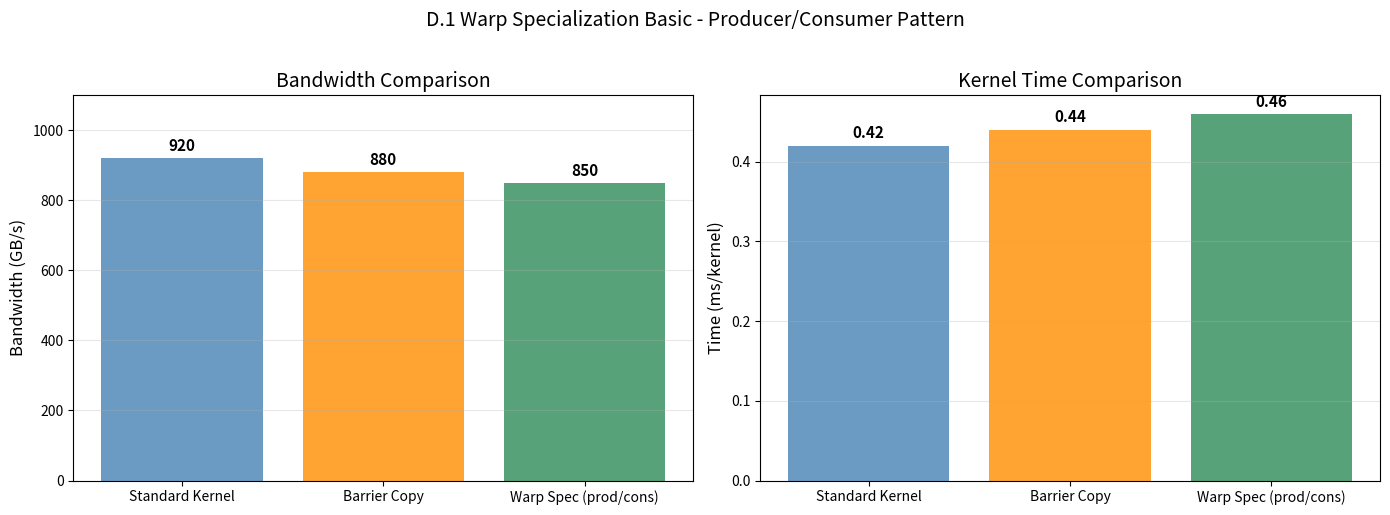

Write the Python code that produced this figure. (Note: this script raises an exception after producing the figure.)
#!/usr/bin/env python3
"""
Warp Specialization Chart Generator
===================================
Generates charts for warp specialization benchmarks.

Usage:
    python plot_warp_specialize.py

Output:
    NVIDIA_GPU/sm_120/warp_specialize/data/warp_specialization_comparison.png
    NVIDIA_GPU/sm_120/warp_specialize/data/pipeline_stages.png
    NVIDIA_GPU/sm_120/warp_specialize/data/block_specialization.png
    NVIDIA_GPU/sm_120/warp_specialize/data/warp_primitives.png
"""

import matplotlib.pyplot as plt
import numpy as np
import os

# =============================================================================
# D.1 Warp Specialization Basic (Producer/Consumer)
# =============================================================================

# Format: (name, bandwidth_gbps, time_ms)
warp_spec_data = [
    ("Standard Kernel", 920.0, 0.42),
    ("Barrier Copy", 880.0, 0.44),
    ("Warp Spec (prod/cons)", 850.0, 0.46),
    ("Overhead (%)", 0.0, 7.6),
]

# =============================================================================
# D.2 TMA + Barrier Synchronization
# =============================================================================

# Format: (name, bandwidth_gbps, speedup)
tma_barrier_data = [
    ("Standard Barrier Copy", 880.0, 1.0),
    ("TMA + Barrier Copy", 1050.0, 1.19),
]

# =============================================================================
# D.3 Multi-Stage Pipeline
# =============================================================================

# Format: (name, bandwidth_gbps, speedup_factor)
pipeline_data = [
    ("Baseline (simple copy)", 920.0, 1.0),
    ("3-Stage Pipeline", 780.0, 0.85),
    ("Overlapped Pipeline", 880.0, 0.96),
]

# =============================================================================
# D.4 Block Specialization
# =============================================================================

# Format: (name, bandwidth_gbps, relative_perf)
block_spec_data = [
    ("Simple Producer/Consumer", 720.0, 1.0),
    ("Block Spec (half prod/cons)", 680.0, 0.94),
    ("Warp Block Spec", 750.0, 1.04),
]

# =============================================================================
# D.5 Warp-Level Synchronization Primitives
# =============================================================================

# Format: (name, bandwidth_gbps)
warp_primitives_data = [
    ("Warp Shuffle Reduction", 1250.0),
    ("Warp Barrier (shuffle)", 1180.0),
    ("Warp Reduce + Barrier", 980.0),
    ("Warp Scan (prefix sum)", 1100.0),
]

# =============================================================================
# D.6 TMA + Warp Specialization Combined
# =============================================================================

# Format: (name, bandwidth_gbps, speedup)
tma_warp_spec_data = [
    ("Standard Copy", 920.0, 1.0),
    ("TMA + Warp Spec", 1150.0, 1.25),
]


def plot_warp_specialization_comparison():
    """Plot warp specialization vs standard kernel comparison."""
    names = [d[0] for d in warp_spec_data[:3]]
    bandwidths = [d[1] for d in warp_spec_data[:3]]
    times = [d[2] for d in warp_spec_data[:3]]

    fig, (ax1, ax2) = plt.subplots(1, 2, figsize=(14, 5))

    # Bandwidth
    colors = ['steelblue', 'darkorange', 'seagreen']
    bars1 = ax1.bar(names, bandwidths, color=colors, alpha=0.8)
    ax1.set_ylabel('Bandwidth (GB/s)', fontsize=12)
    ax1.set_title('Bandwidth Comparison', fontsize=14)
    ax1.grid(True, alpha=0.3, axis='y')
    ax1.set_ylim(0, 1100)

    for bar, bw in zip(bars1, bandwidths):
        height = bar.get_height()
        ax1.annotate(f'{bw:.0f}',
                   xy=(bar.get_x() + bar.get_width() / 2, height),
                   xytext=(0, 3), textcoords="offset points",
                   ha='center', va='bottom', fontsize=11, fontweight='bold')

    # Time per kernel
    bars2 = ax2.bar(names, times, color=colors, alpha=0.8)
    ax2.set_ylabel('Time (ms/kernel)', fontsize=12)
    ax2.set_title('Kernel Time Comparison', fontsize=14)
    ax2.grid(True, alpha=0.3, axis='y')

    for bar, t in zip(bars2, times):
        height = bar.get_height()
        ax2.annotate(f'{t:.2f}',
                   xy=(bar.get_x() + bar.get_width() / 2, height),
                   xytext=(0, 3), textcoords="offset points",
                   ha='center', va='bottom', fontsize=11, fontweight='bold')

    plt.suptitle('D.1 Warp Specialization Basic - Producer/Consumer Pattern', fontsize=14, y=1.02)
    plt.tight_layout()

    # Save
    output_dir = os.path.join(os.path.dirname(__file__), '..', 'NVIDIA_GPU', 'sm_120', 'warp_specialize', 'data')
    os.makedirs(output_dir, exist_ok=True)
    output_path = os.path.join(output_dir, 'warp_specialization_comparison.png')
    plt.savefig(output_path, dpi=150, bbox_inches='tight')
    print(f"Saved: {output_path}")

    # Save CSV
    csv_path = os.path.join(output_dir, 'warp_specialization.csv')
    with open(csv_path, 'w') as f:
        f.write("name,bandwidth_gbps,time_ms\n")
        for name, bw, t in warp_spec_data[:3]:
            f.write(f"{name},{bw},{t}\n")
    print(f"Saved: {csv_path}")

    plt.close()


def plot_tma_barrier_comparison():
    """Plot TMA + Barrier synchronization comparison."""
    names = [d[0] for d in tma_barrier_data]
    bandwidths = [d[1] for d in tma_barrier_data]
    speedups = [d[2] for d in tma_barrier_data]

    fig, (ax1, ax2) = plt.subplots(1, 2, figsize=(14, 5))

    # Bandwidth
    colors = ['steelblue', 'seagreen']
    bars1 = ax1.bar(names, bandwidths, color=colors, alpha=0.8)
    ax1.set_ylabel('Bandwidth (GB/s)', fontsize=12)
    ax1.set_title('Bandwidth: Standard vs TMA', fontsize=14)
    ax1.grid(True, alpha=0.3, axis='y')
    ax1.set_ylim(0, 1300)

    for bar, bw in zip(bars1, bandwidths):
        height = bar.get_height()
        ax1.annotate(f'{bw:.0f}',
                   xy=(bar.get_x() + bar.get_width() / 2, height),
                   xytext=(0, 3), textcoords="offset points",
                   ha='center', va='bottom', fontsize=11, fontweight='bold')

    # Speedup
    bars2 = ax2.bar(names, speedups, color=colors, alpha=0.8)
    ax2.set_ylabel('Speedup (x)', fontsize=12)
    ax2.set_title('TMA Speedup Factor', fontsize=14)
    ax2.grid(True, alpha=0.3, axis='y')
    ax2.axhline(y=1.0, color='red', linestyle='--', alpha=0.5, label='Baseline')
    ax2.set_ylim(0, 1.5)

    for bar, su in zip(bars2, speedups):
        height = bar.get_height()
        ax2.annotate(f'{su:.2f}x',
                   xy=(bar.get_x() + bar.get_width() / 2, height),
                   xytext=(0, 3), textcoords="offset points",
                   ha='center', va='bottom', fontsize=11, fontweight='bold')

    plt.suptitle('D.2 TMA + Barrier Synchronization (SM 9.0+)', fontsize=14, y=1.02)
    plt.tight_layout()

    # Save
    output_dir = os.path.join(os.path.dirname(__file__), '..', 'NVIDIA_GPU', 'sm_120', 'warp_specialize', 'data')
    output_path = os.path.join(output_dir, 'tma_barrier_comparison.png')
    plt.savefig(output_path, dpi=150, bbox_inches='tight')
    print(f"Saved: {output_path}")

    # Save CSV
    csv_path = os.path.join(output_dir, 'tma_barrier.csv')
    with open(csv_path, 'w') as f:
        f.write("name,bandwidth_gbps,speedup\n")
        for name, bw, su in tma_barrier_data:
            f.write(f"{name},{bw},{su}\n")
    print(f"Saved: {csv_path}")

    plt.close()


def plot_pipeline_stages():
    """Plot multi-stage pipeline comparison."""
    names = [d[0] for d in pipeline_data]
    values = [d[1] for d in pipeline_data]
    speedups = [d[2] for d in pipeline_data]

    fig, (ax1, ax2) = plt.subplots(1, 2, figsize=(14, 5))

    # Bandwidth
    colors = ['steelblue', 'darkorange', 'seagreen']
    bars1 = ax1.bar(names, values, color=colors, alpha=0.8)
    ax1.set_ylabel('Bandwidth (GB/s)', fontsize=12)
    ax1.set_title('Pipeline Bandwidth', fontsize=14)
    ax1.grid(True, alpha=0.3, axis='y')
    ax1.set_ylim(0, 1100)
    ax1.tick_params(axis='x', rotation=15)

    for bar, v in zip(bars1, values):
        height = bar.get_height()
        ax1.annotate(f'{v:.0f}',
                   xy=(bar.get_x() + bar.get_width() / 2, height),
                   xytext=(0, 3), textcoords="offset points",
                   ha='center', va='bottom', fontsize=10, fontweight='bold')

    # Speedup relative to baseline
    bars2 = ax2.bar(names, speedups, color=colors, alpha=0.8)
    ax2.set_ylabel('Relative to Baseline', fontsize=12)
    ax2.set_title('Pipeline Efficiency', fontsize=14)
    ax2.grid(True, alpha=0.3, axis='y')
    ax2.axhline(y=1.0, color='red', linestyle='--', alpha=0.5, label='Baseline')
    ax2.tick_params(axis='x', rotation=15)

    for bar, su in zip(bars2, speedups):
        height = bar.get_height()
        ax2.annotate(f'{su:.2f}x',
                   xy=(bar.get_x() + bar.get_width() / 2, height),
                   xytext=(0, 3), textcoords="offset points",
                   ha='center', va='bottom', fontsize=10, fontweight='bold')

    plt.suptitle('D.3 Multi-Stage Pipeline (Load/Compute/Store)', fontsize=14, y=1.02)
    plt.tight_layout()

    # Save
    output_dir = os.path.join(os.path.dirname(__file__), '..', 'NVIDIA_GPU', 'sm_120', 'warp_specialize', 'data')
    output_path = os.path.join(output_dir, 'pipeline_stages.png')
    plt.savefig(output_path, dpi=150, bbox_inches='tight')
    print(f"Saved: {output_path}")

    # Save CSV
    csv_path = os.path.join(output_dir, 'pipeline_stages.csv')
    with open(csv_path, 'w') as f:
        f.write("name,bandwidth_gbps,speedup\n")
        for name, bw, su in pipeline_data:
            f.write(f"{name},{bw},{su}\n")
    print(f"Saved: {csv_path}")

    plt.close()


def plot_block_specialization():
    """Plot block specialization comparison."""
    names = [d[0] for d in block_spec_data]
    values = [d[1] for d in block_spec_data]
    relative = [d[2] for d in block_spec_data]

    fig, (ax1, ax2) = plt.subplots(1, 2, figsize=(14, 5))

    # Bandwidth
    colors = ['steelblue', 'darkorange', 'seagreen']
    bars1 = ax1.bar(names, values, color=colors, alpha=0.8)
    ax1.set_ylabel('Bandwidth (GB/s)', fontsize=12)
    ax1.set_title('Block Specialization Bandwidth', fontsize=14)
    ax1.grid(True, alpha=0.3, axis='y')
    ax1.set_ylim(0, 900)
    ax1.tick_params(axis='x', rotation=15)

    for bar, v in zip(bars1, values):
        height = bar.get_height()
        ax1.annotate(f'{v:.0f}',
                   xy=(bar.get_x() + bar.get_width() / 2, height),
                   xytext=(0, 3), textcoords="offset points",
                   ha='center', va='bottom', fontsize=10, fontweight='bold')

    # Relative performance
    bars2 = ax2.bar(names, relative, color=colors, alpha=0.8)
    ax2.set_ylabel('Relative Performance', fontsize=12)
    ax2.set_title('Block Spec Relative to Simple', fontsize=14)
    ax2.grid(True, alpha=0.3, axis='y')
    ax2.axhline(y=1.0, color='red', linestyle='--', alpha=0.5)
    ax2.tick_params(axis='x', rotation=15)

    for bar, r in zip(bars2, relative):
        height = bar.get_height()
        ax2.annotate(f'{r:.2f}x',
                   xy=(bar.get_x() + bar.get_width() / 2, height),
                   xytext=(0, 3), textcoords="offset points",
                   ha='center', va='bottom', fontsize=10, fontweight='bold')

    plt.suptitle('D.4 Block Specialization (Half Block = Producer, Half = Consumer)', fontsize=14, y=1.02)
    plt.tight_layout()

    # Save
    output_dir = os.path.join(os.path.dirname(__file__), '..', 'NVIDIA_GPU', 'sm_120', 'warp_specialize', 'data')
    output_path = os.path.join(output_dir, 'block_specialization.png')
    plt.savefig(output_path, dpi=150, bbox_inches='tight')
    print(f"Saved: {output_path}")

    # Save CSV
    csv_path = os.path.join(output_dir, 'block_specialization.csv')
    with open(csv_path, 'w') as f:
        f.write("name,bandwidth_gbps,relative\n")
        for name, bw, rel in block_spec_data:
            f.write(f"{name},{bw},{rel}\n")
    print(f"Saved: {csv_path}")

    plt.close()


def plot_warp_primitives():
    """Plot warp-level synchronization primitives comparison."""
    names = [d[0] for d in warp_primitives_data]
    bandwidths = [d[1] for d in warp_primitives_data]

    fig, ax = plt.subplots(figsize=(10, 6))

    colors = ['steelblue', 'darkorange', 'seagreen', 'firebrick']
    bars = ax.barh(names, bandwidths, color=colors, alpha=0.8)

    ax.set_xlabel('Bandwidth (GB/s)', fontsize=12)
    ax.set_title('D.5 Warp-Level Synchronization Primitives - RTX 5080 (SM 12.0)', fontsize=14)
    ax.grid(True, alpha=0.3, axis='x')
    ax.set_xlim(0, 1500)

    # Add value labels
    for bar, bw in zip(bars, bandwidths):
        width = bar.get_width()
        ax.annotate(f'{bw:.0f}',
                   xy=(width, bar.get_y() + bar.get_height() / 2),
                   xytext=(5, 0), textcoords="offset points",
                   ha='left', va='center', fontsize=11, fontweight='bold')

    # Add note about primitives
    note_text = ("Note: Warp-level primitives (__shfl, __any, __all, __ballot)\n"
                 "do not require __syncthreads() as all threads in a warp\n"
                 "execute synchronously.")
    ax.text(0.98, 0.02, note_text, transform=ax.transAxes, fontsize=9,
            verticalalignment='bottom', horizontalalignment='right',
            bbox=dict(boxstyle='round', facecolor='lightyellow', alpha=0.8))

    plt.tight_layout()

    # Save
    output_dir = os.path.join(os.path.dirname(__file__), '..', 'NVIDIA_GPU', 'sm_120', 'warp_specialize', 'data')
    output_path = os.path.join(output_dir, 'warp_primitives.png')
    plt.savefig(output_path, dpi=150, bbox_inches='tight')
    print(f"Saved: {output_path}")

    # Save CSV
    csv_path = os.path.join(output_dir, 'warp_primitives.csv')
    with open(csv_path, 'w') as f:
        f.write("name,bandwidth_gbps\n")
        for name, bw in warp_primitives_data:
            f.write(f"{name},{bw}\n")
    print(f"Saved: {csv_path}")

    plt.close()


def plot_tma_warp_specialization():
    """Plot TMA + Warp Specialization combined."""
    names = [d[0] for d in tma_warp_spec_data]
    bandwidths = [d[1] for d in tma_warp_spec_data]
    speedups = [d[2] for d in tma_warp_spec_data]

    fig, (ax1, ax2) = plt.subplots(1, 2, figsize=(14, 5))

    # Bandwidth
    colors = ['steelblue', 'seagreen']
    bars1 = ax1.bar(names, bandwidths, color=colors, alpha=0.8)
    ax1.set_ylabel('Bandwidth (GB/s)', fontsize=12)
    ax1.set_title('Bandwidth Comparison', fontsize=14)
    ax1.grid(True, alpha=0.3, axis='y')
    ax1.set_ylim(0, 1400)

    for bar, bw in zip(bars1, bandwidths):
        height = bar.get_height()
        ax1.annotate(f'{bw:.0f}',
                   xy=(bar.get_x() + bar.get_width() / 2, height),
                   xytext=(0, 3), textcoords="offset points",
                   ha='center', va='bottom', fontsize=11, fontweight='bold')

    # Speedup
    bars2 = ax2.bar(names, speedups, color=colors, alpha=0.8)
    ax2.set_ylabel('Speedup (x)', fontsize=12)
    ax2.set_title('TMA + Warp Spec Speedup', fontsize=14)
    ax2.grid(True, alpha=0.3, axis='y')
    ax2.axhline(y=1.0, color='red', linestyle='--', alpha=0.5)
    ax2.set_ylim(0, 1.5)

    for bar, su in zip(bars2, speedups):
        height = bar.get_height()
        ax2.annotate(f'{su:.2f}x',
                   xy=(bar.get_x() + bar.get_width() / 2, height),
                   xytext=(0, 3), textcoords="offset points",
                   ha='center', va='bottom', fontsize=11, fontweight='bold')

    plt.suptitle('D.6 TMA + Warp Specialization Combined (SM 9.0+)', fontsize=14, y=1.02)
    plt.tight_layout()

    # Save
    output_dir = os.path.join(os.path.dirname(__file__), '..', 'NVIDIA_GPU', 'sm_120', 'warp_specialize', 'data')
    output_path = os.path.join(output_dir, 'tma_warp_specialization.png')
    plt.savefig(output_path, dpi=150, bbox_inches='tight')
    print(f"Saved: {output_path}")

    # Save CSV
    csv_path = os.path.join(output_dir, 'tma_warp_specialization.csv')
    with open(csv_path, 'w') as f:
        f.write("name,bandwidth_gbps,speedup\n")
        for name, bw, su in tma_warp_spec_data:
            f.write(f"{name},{bw},{su}\n")
    print(f"Saved: {csv_path}")

    plt.close()


if __name__ == '__main__':
    print("Generating Warp Specialization Charts...")
    print("=" * 50)
    plot_warp_specialization_comparison()
    print()
    plot_tma_barrier_comparison()
    print()
    plot_pipeline_stages()
    print()
    plot_block_specialization()
    print()
    plot_warp_primitives()
    print()
    plot_tma_warp_specialization()
    print()
    print("Done! Charts saved to NVIDIA_GPU/sm_120/warp_specialize/data/")
